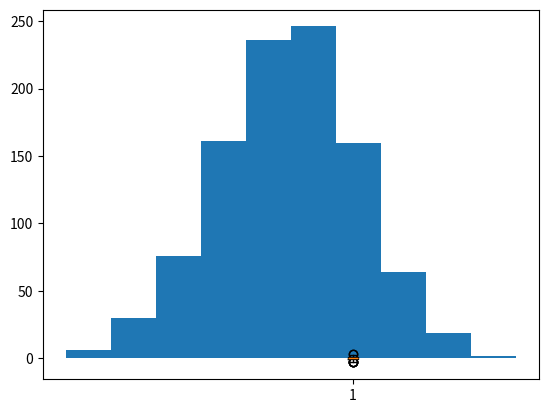
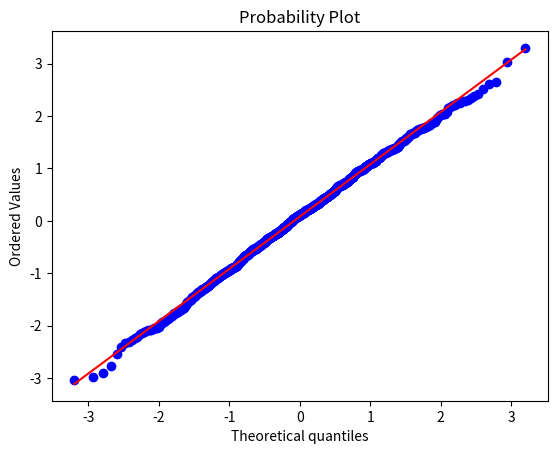

The script that saved these images, in order:
import numpy as np
import scipy.stats as stats
import matplotlib.pyplot as plt

test_data = np.random.normal(size=1000)

###################Boxplot################
plt.boxplot(test_data)
plt.show()

###################Histogram##############
plt.hist(test_data, histtype='bar')
plt.show()

###################QQ-plot###############
plt.figure()
qqPlot = stats.probplot(test_data,dist='norm', plot=plt)
plt.show()

